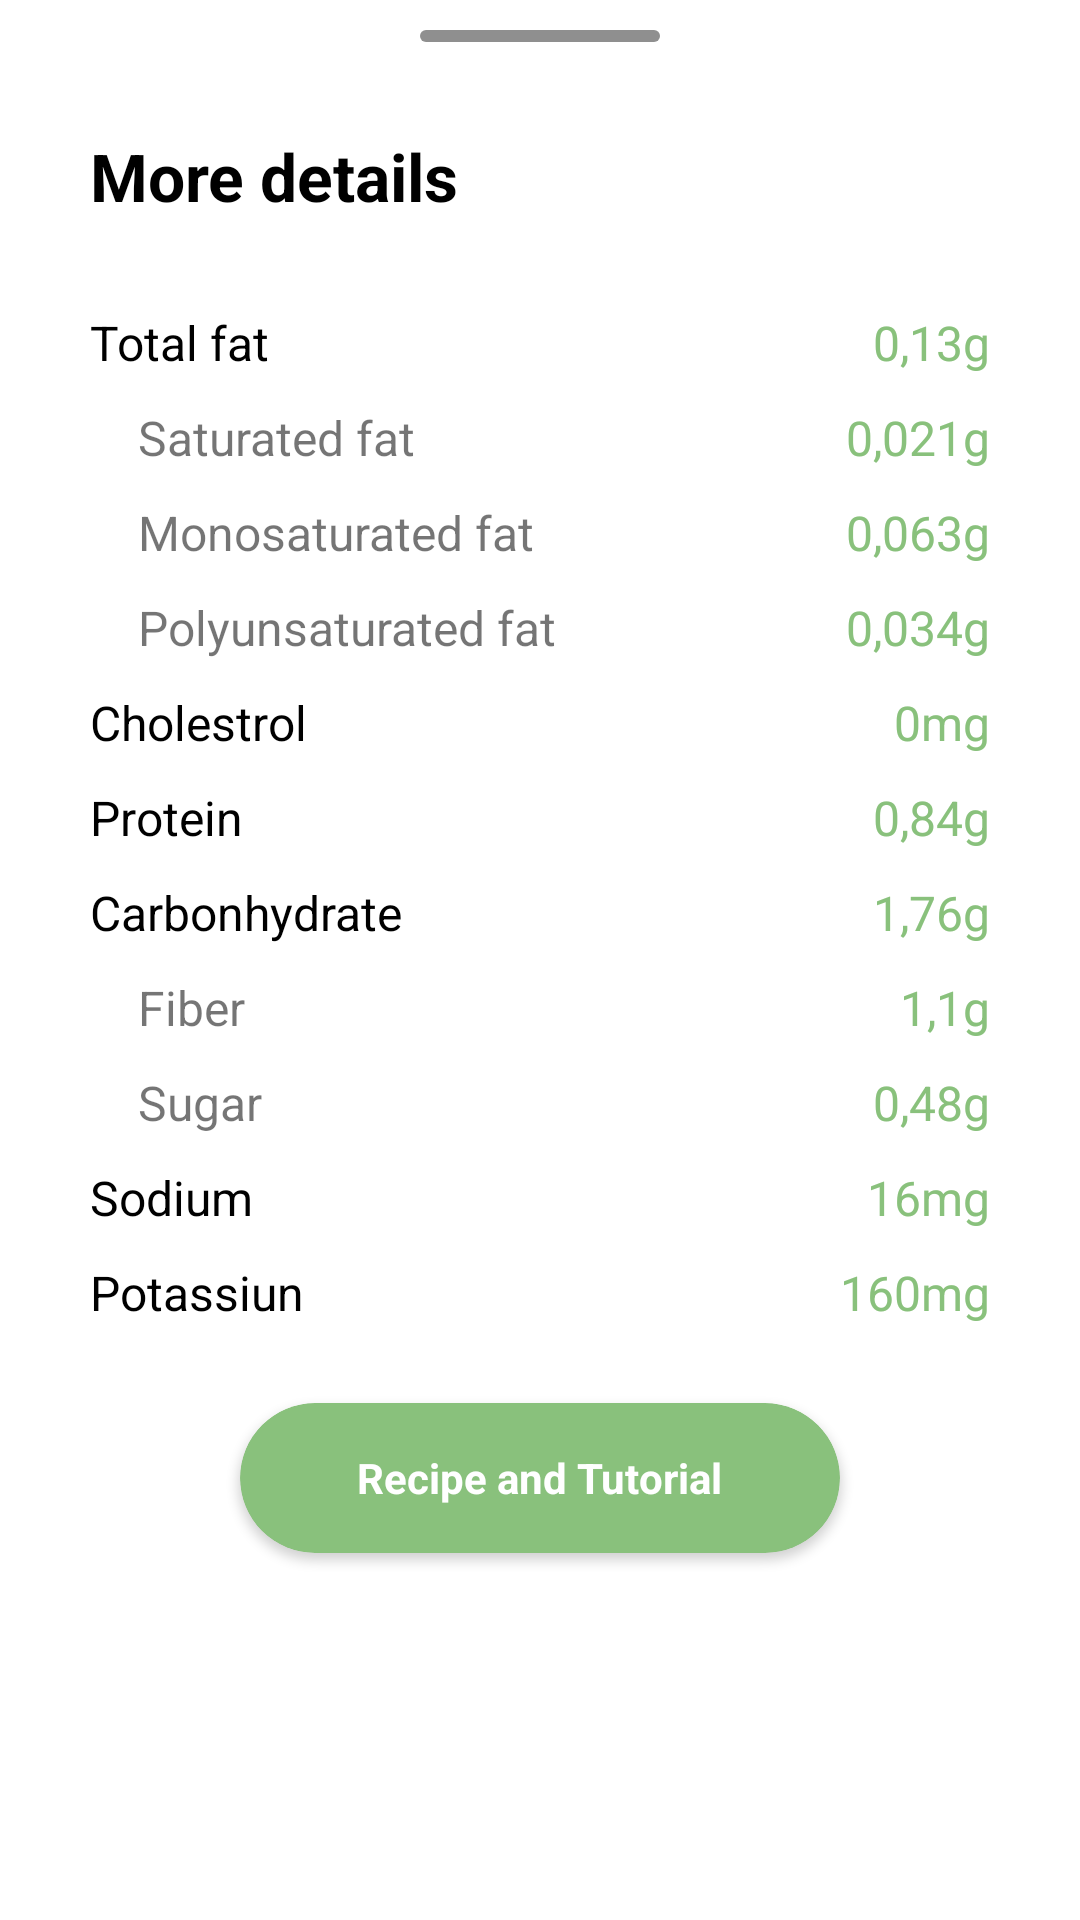

The Android layout XML behind this screen, and the referenced resources:
<!-- AndroidManifest.xml: application theme Theme.NutritionApp -->
<!-- res/layout/bottom_sheet_more_detail.xml -->
<?xml version="1.0" encoding="utf-8"?>
<LinearLayout xmlns:android="http://schemas.android.com/apk/res/android"
    android:layout_width="match_parent"
    android:layout_height="wrap_content"
    xmlns:app="http://schemas.android.com/apk/res-auto"
    android:background="@drawable/bg_rounded_sheet"
    android:orientation="vertical"
    android:paddingHorizontal="30dp">

    <ImageView
        android:layout_width="wrap_content"
        android:layout_height="wrap_content"
        android:layout_gravity="center"
        android:layout_marginTop="10dp"
        android:src="@drawable/bg_rounded_sheet_indicator" />

    <TextView
        android:layout_width="wrap_content"
        android:layout_height="wrap_content"
        android:layout_marginTop="30dp"
        android:text="More details"
        android:textColor="@color/black"
        android:textSize="22sp"
        android:textStyle="bold" />

    <FrameLayout
        android:layout_width="match_parent"
        android:layout_height="wrap_content"
        android:layout_marginTop="30dp">

        <TextView
            android:layout_width="wrap_content"
            android:layout_height="wrap_content"
            android:layout_gravity="start"
            android:text="Total fat"
            android:textColor="@color/black"
            android:textSize="16sp" />

        <TextView
            android:layout_width="wrap_content"
            android:layout_height="wrap_content"
            android:layout_gravity="end"
            android:text="0,13g"
            android:textColor="#89C17C"
            android:textSize="16sp" />
    </FrameLayout>

    <FrameLayout
        android:layout_width="match_parent"
        android:layout_height="wrap_content"
        android:layout_marginTop="10dp">

        <TextView
            android:layout_width="wrap_content"
            android:layout_height="wrap_content"
            android:layout_gravity="start"
            android:layout_marginLeft="16dp"
            android:text="Saturated fat"
            android:textSize="16sp" />

        <TextView
            android:layout_width="wrap_content"
            android:layout_height="wrap_content"
            android:layout_gravity="end"
            android:text="0,021g"
            android:textColor="#89C17C"
            android:textSize="16sp" />
    </FrameLayout>

    <FrameLayout
        android:layout_width="match_parent"
        android:layout_height="wrap_content"
        android:layout_marginTop="10dp">

        <TextView
            android:layout_width="wrap_content"
            android:layout_height="wrap_content"
            android:layout_gravity="start"
            android:layout_marginLeft="16dp"
            android:text="Monosaturated fat"
            android:textSize="16sp" />

        <TextView
            android:layout_width="wrap_content"
            android:layout_height="wrap_content"
            android:layout_gravity="end"
            android:text="0,063g"
            android:textColor="#89C17C"
            android:textSize="16sp" />
    </FrameLayout>

    <FrameLayout
        android:layout_width="match_parent"
        android:layout_height="wrap_content"
        android:layout_marginTop="10dp">

        <TextView
            android:layout_width="wrap_content"
            android:layout_height="wrap_content"
            android:layout_gravity="start"
            android:layout_marginLeft="16dp"
            android:text="Polyunsaturated fat"
            android:textSize="16sp" />

        <TextView
            android:layout_width="wrap_content"
            android:layout_height="wrap_content"
            android:layout_gravity="end"
            android:text="0,034g"
            android:textColor="#89C17C"
            android:textSize="16sp" />
    </FrameLayout>

    <FrameLayout
        android:layout_width="match_parent"
        android:layout_height="wrap_content"
        android:layout_marginTop="10dp">

        <TextView
            android:layout_width="wrap_content"
            android:layout_height="wrap_content"
            android:layout_gravity="start"
            android:text="Cholestrol"
            android:textColor="@color/black"
            android:textSize="16sp" />

        <TextView
            android:layout_width="wrap_content"
            android:layout_height="wrap_content"
            android:layout_gravity="end"
            android:text="0mg"
            android:textColor="#89C17C"
            android:textSize="16sp" />
    </FrameLayout>


    <FrameLayout
        android:layout_width="match_parent"
        android:layout_height="wrap_content"
        android:layout_marginTop="10dp">

        <TextView
            android:layout_width="wrap_content"
            android:layout_height="wrap_content"
            android:layout_gravity="start"
            android:text="Protein"
            android:textColor="@color/black"
            android:textSize="16sp" />

        <TextView
            android:layout_width="wrap_content"
            android:layout_height="wrap_content"
            android:layout_gravity="end"
            android:text="0,84g"
            android:textColor="#89C17C"
            android:textSize="16sp" />
    </FrameLayout>

    <FrameLayout
        android:layout_width="match_parent"
        android:layout_height="wrap_content"
        android:layout_marginTop="10dp">

        <TextView
            android:layout_width="wrap_content"
            android:layout_height="wrap_content"
            android:layout_gravity="start"
            android:text="Carbonhydrate"
            android:textColor="@color/black"
            android:textSize="16sp" />

        <TextView
            android:layout_width="wrap_content"
            android:layout_height="wrap_content"
            android:layout_gravity="end"
            android:text="1,76g"
            android:textColor="#89C17C"
            android:textSize="16sp" />
    </FrameLayout>

    <FrameLayout
        android:layout_width="match_parent"
        android:layout_height="wrap_content"
        android:layout_marginTop="10dp">

        <TextView
            android:layout_width="wrap_content"
            android:layout_height="wrap_content"
            android:layout_gravity="start"
            android:layout_marginLeft="16dp"
            android:text="Fiber"
            android:textSize="16sp" />

        <TextView
            android:layout_width="wrap_content"
            android:layout_height="wrap_content"
            android:layout_gravity="end"
            android:text="1,1g"
            android:textColor="#89C17C"
            android:textSize="16sp" />
    </FrameLayout>

    <FrameLayout
        android:layout_width="match_parent"
        android:layout_height="wrap_content"
        android:layout_marginTop="10dp">

        <TextView
            android:layout_width="wrap_content"
            android:layout_height="wrap_content"
            android:layout_gravity="start"
            android:layout_marginLeft="16dp"
            android:text="Sugar"
            android:textSize="16sp" />

        <TextView
            android:layout_width="wrap_content"
            android:layout_height="wrap_content"
            android:layout_gravity="end"
            android:text="0,48g"
            android:textColor="#89C17C"
            android:textSize="16sp" />
    </FrameLayout>


    <FrameLayout
        android:layout_width="match_parent"
        android:layout_height="wrap_content"
        android:layout_marginTop="10dp">

        <TextView
            android:layout_width="wrap_content"
            android:layout_height="wrap_content"
            android:layout_gravity="start"
            android:text="Sodium"
            android:textColor="@color/black"
            android:textSize="16sp" />

        <TextView
            android:layout_width="wrap_content"
            android:layout_height="wrap_content"
            android:layout_gravity="end"
            android:text="16mg"
            android:textColor="#89C17C"
            android:textSize="16sp" />
    </FrameLayout>

    <FrameLayout
        android:layout_width="match_parent"
        android:layout_height="wrap_content"
        android:layout_marginTop="10dp">

        <TextView
            android:layout_width="wrap_content"
            android:layout_height="wrap_content"
            android:layout_gravity="start"
            android:text="Potassiun"
            android:textColor="@color/black"
            android:textSize="16sp" />

        <TextView
            android:layout_width="wrap_content"
            android:layout_height="wrap_content"
            android:layout_gravity="end"
            android:text="160mg"
            android:textColor="#89C17C"
            android:textSize="16sp" />
    </FrameLayout>

    <androidx.cardview.widget.CardView
        android:layout_width="match_parent"
        android:layout_height="50dp"
        android:layout_marginTop="26dp"
        android:layout_marginBottom="26dp"
        android:layout_marginHorizontal="50dp"
        app:cardBackgroundColor="#89C17C"
        app:cardCornerRadius="25dp">

        <TextView
            android:layout_width="wrap_content"
            android:layout_height="wrap_content"
            android:layout_gravity="center"
            android:text="Recipe and Tutorial"
            android:textStyle="bold"
            android:textColor="@color/white" />
    </androidx.cardview.widget.CardView>
</LinearLayout>
<!-- resources referenced by this layout -->
<resources>
  <!-- drawable bg_rounded_sheet (drawable) -->
  <?xml version="1.0" encoding="utf-8"?>
  <layer-list xmlns:android="http://schemas.android.com/apk/res/android">
      <item>
          <shape android:shape="rectangle">
              <corners
                  android:topLeftRadius="22dp"
                  android:topRightRadius="22dp" />
              <solid android:color="@color/white" />
          </shape>
      </item>
  </layer-list>
  <!-- drawable bg_rounded_sheet_indicator (drawable) -->
  <?xml version="1.0" encoding="utf-8"?>
  <layer-list xmlns:android="http://schemas.android.com/apk/res/android">
      <item>
          <shape android:shape="rectangle">
              <size
                  android:width="80dp"
                  android:height="4dp" />
              <solid android:color="#8F8F8F" />
              <corners android:radius="3dp" />
          </shape>
      </item>
  </layer-list>
  <style name="Theme.NutritionApp" parent="Theme.MaterialComponents.DayNight.NoActionBar">
          
          <item name="colorPrimary">#89C17C</item>
          <item name="colorPrimaryVariant">#89C17C</item>
          <item name="colorOnPrimary">@color/white</item>
          
          <item name="colorSecondary">@color/teal_200</item>
          <item name="colorSecondaryVariant">@color/teal_700</item>
          <item name="colorOnSecondary">@color/black</item>
          
          <item name="android:statusBarColor" tools:targetApi="l">?attr/colorPrimaryVariant</item>
          
      </style>
  <!-- not gathered from this repository: default colours our renderer supplied (Android Studio template values) -->
  <color name="teal_200">#FF03DAC5</color>
  <color name="teal_700">#FF018786</color>
  <color name="black">#FF000000</color>
  <color name="white">#FFFFFFFF</color>
</resources>
